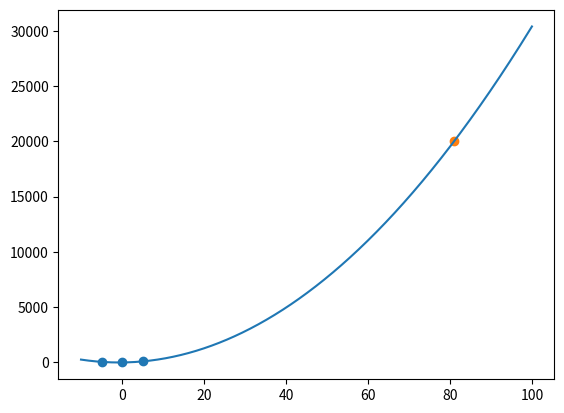

Python code for this plot:
#!/usr/bin/env python3
# -*- coding: utf-8 -*-
"""
Created on Fri Nov 11 04:20:48 2022

@author: zima
"""

def neville(datax, datay, x):
    """
    Finds an interpolated value using Neville's algorithm.
    Input
      datax: input x's in a list of size n
      datay: input y's in a list of size n
      x: the x value used for interpolation
    Output
      p[0]: the polynomial of degree n
    """
    n = len(datax)
    p = n*[0]
    for k in range(n):
        for i in range(n-k):
            if k == 0:
                p[i] = datay[i]
            else:
                p[i] = ((x-datax[i+k])*p[i]+ (datax[i]-x)*p[i+1])/ \
                                    (datax[i]-datax[i+k])
    return p[0]

import numpy as np 
import matplotlib.pyplot as plt 
import time

def P(i,j, x, dt_x, dt_y): 
    
    n = len(dt_x)
    if (n < j) or (j < i): 
        return 'f'
    
    if i == j: 
        return dt_y[i]
    
    else: 
        num = (x - dt_x[i])* P(i+1,j, x, dt_x, dt_y) - (x- dt_x[j])*P(i, j-1, x, dt_x, dt_y)
        den = dt_x[j] - dt_x[i]
        return num/den 




f = lambda x: 3*x**2  + 4*x -5

t = np.linspace(-10,100,1000)
y = f(t)

plt.plot(t, y)


dt_x = np.array([-5, 0, 5])
dt_y = f(dt_x)

plt.scatter(dt_x,dt_y)

interp_x = 81
nev_st = time.time()
interp_y = neville(dt_x, dt_y, interp_x)
nev_del = time.time() - nev_st

rec_st = time.time()
p_y = P(0,2, interp_x, dt_x, dt_y)
rec_del = time.time() - rec_st

plt.scatter(interp_x,p_y)
